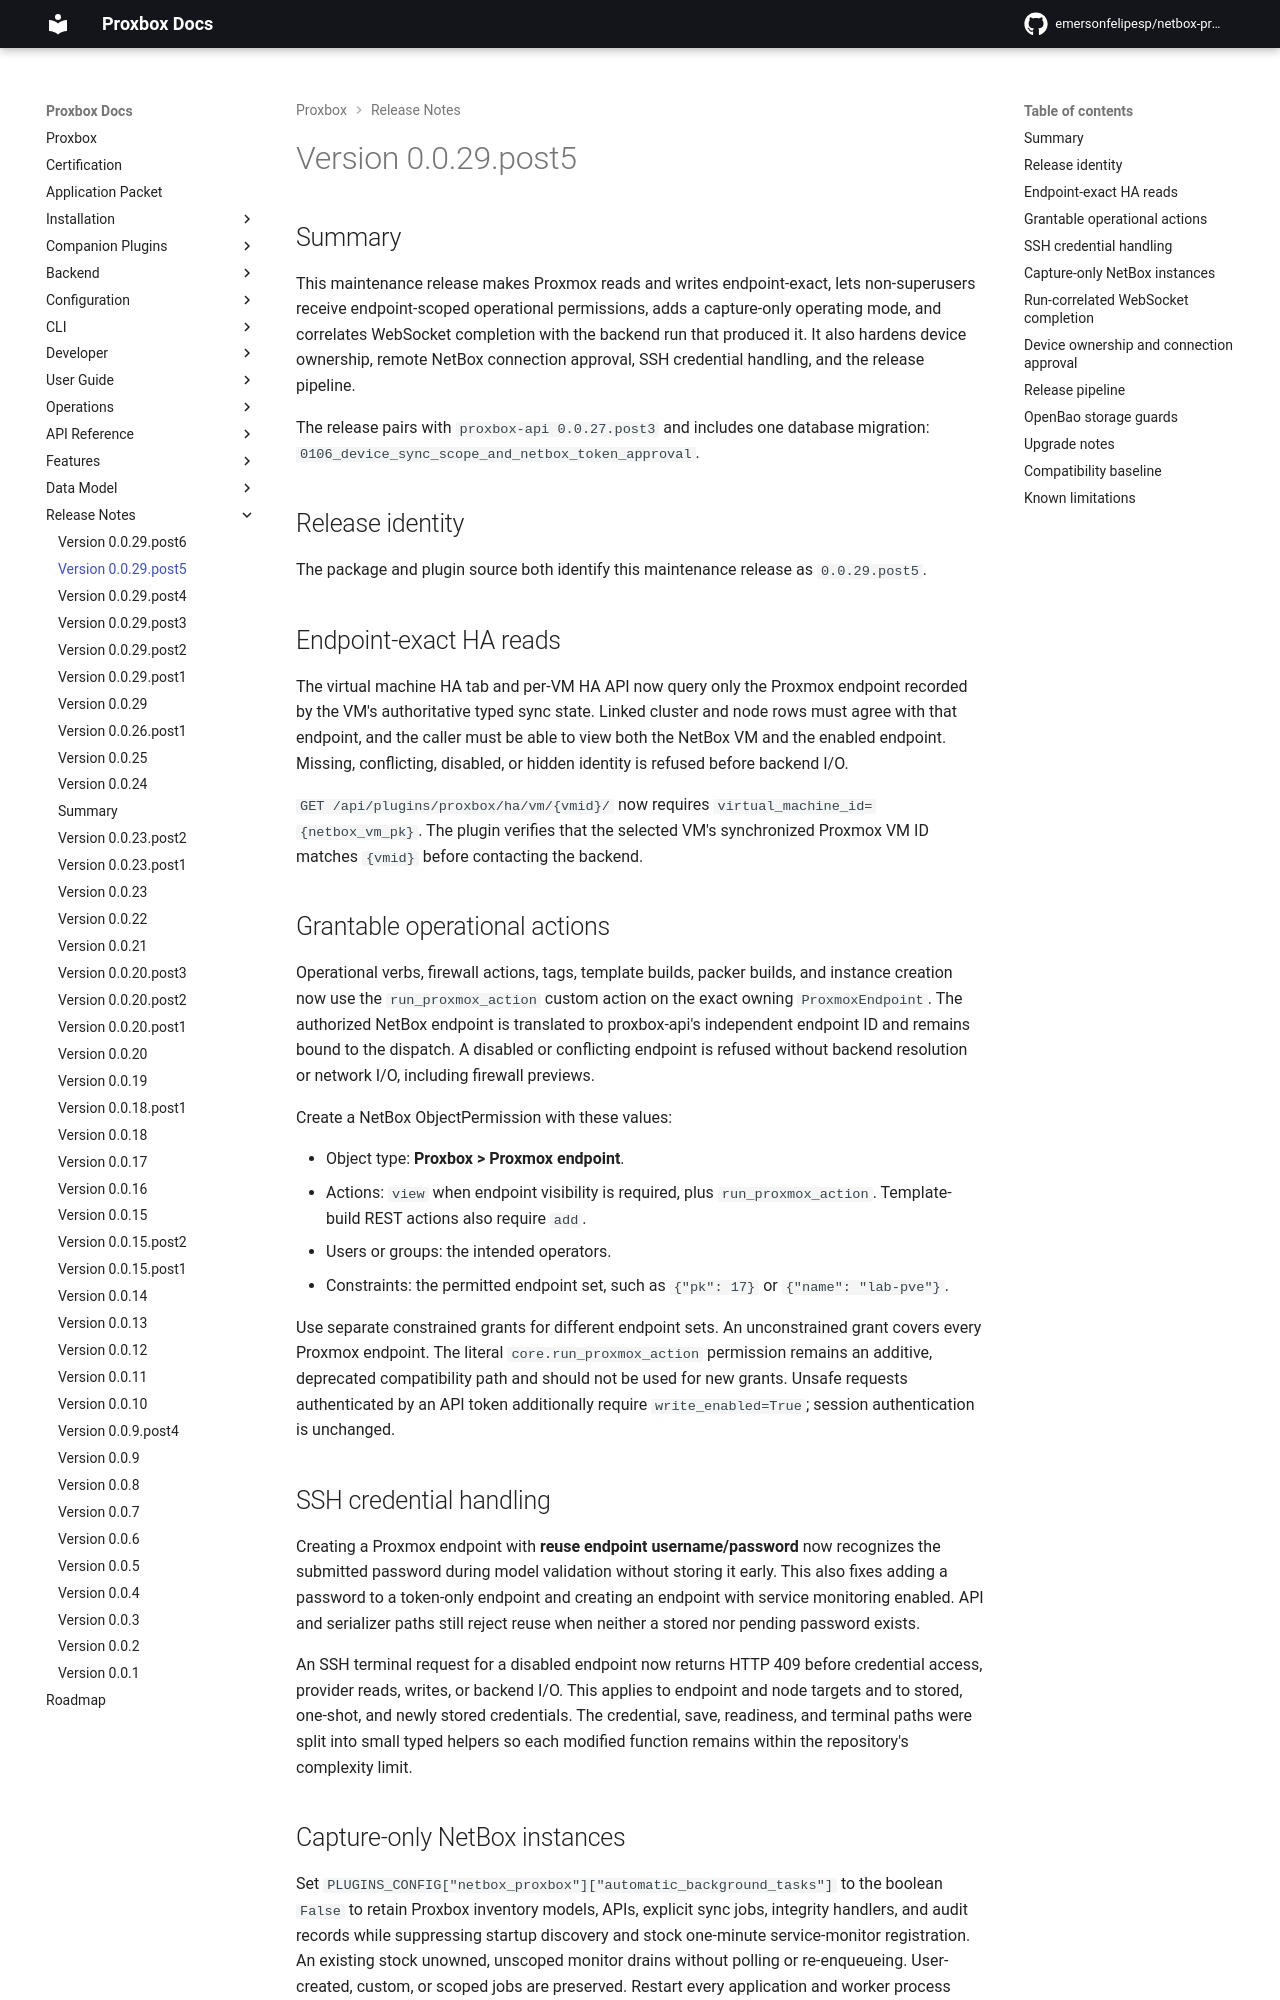

repository: klaernie/netbox-proxbox · page: release-notes/version-0.0.29.post5/index.html · generator: mkdocs

# Version 0.0.29.post5

## Summary

This maintenance release makes Proxmox reads and writes endpoint-exact, lets
non-superusers receive endpoint-scoped operational permissions, adds a
capture-only operating mode, and correlates WebSocket completion with the
backend run that produced it. It also hardens device ownership, remote NetBox
connection approval, SSH credential handling, and the release pipeline.

The release pairs with `proxbox-api 0.0.27.post3` and includes one database
migration: `0106_device_sync_scope_and_netbox_token_approval`.

## Release identity

The package and plugin source both identify this maintenance release as
`0.0.29.post5`.

## Endpoint-exact HA reads

The virtual machine HA tab and per-VM HA API now query only the Proxmox
endpoint recorded by the VM's authoritative typed sync state. Linked cluster
and node rows must agree with that endpoint, and the caller must be able to view
both the NetBox VM and the enabled endpoint. Missing, conflicting, disabled, or
hidden identity is refused before backend I/O.

`GET /api/plugins/proxbox/ha/vm/{vmid}/` now requires
`virtual_machine_id={netbox_vm_pk}`. The plugin verifies that the selected VM's
synchronized Proxmox VM ID matches `{vmid}` before contacting the backend.

## Grantable operational actions

Operational verbs, firewall actions, tags, template builds, packer builds, and
instance creation now use the `run_proxmox_action` custom action on the exact
owning `ProxmoxEndpoint`. The authorized NetBox endpoint is translated to
proxbox-api's independent endpoint ID and remains bound to the dispatch. A
disabled or conflicting endpoint is refused without backend resolution or
network I/O, including firewall previews.

Create a NetBox ObjectPermission with these values:

- Object type: **Proxbox > Proxmox endpoint**.
- Actions: `view` when endpoint visibility is required, plus
  `run_proxmox_action`. Template-build REST actions also require `add`.
- Users or groups: the intended operators.
- Constraints: the permitted endpoint set, such as `{"pk": 17}` or
  `{"name": "lab-pve"}`.

Use separate constrained grants for different endpoint sets. An unconstrained
grant covers every Proxmox endpoint. The literal `core.run_proxmox_action`
permission remains an additive, deprecated compatibility path and should not be
used for new grants. Unsafe requests authenticated by an API token additionally
require `write_enabled=True`; session authentication is unchanged.

## SSH credential handling

Creating a Proxmox endpoint with **reuse endpoint username/password** now
recognizes the submitted password during model validation without storing it
early. This also fixes adding a password to a token-only endpoint and creating
an endpoint with service monitoring enabled. API and serializer paths still
reject reuse when neither a stored nor pending password exists.

An SSH terminal request for a disabled endpoint now returns HTTP 409 before
credential access, provider reads, writes, or backend I/O. This applies to
endpoint and node targets and to stored, one-shot, and newly stored credentials.
The credential, save, readiness, and terminal paths were split into small typed
helpers so each modified function remains within the repository's complexity
limit.

## Capture-only NetBox instances

Set `PLUGINS_CONFIG["netbox_proxbox"]["automatic_background_tasks"]` to the
boolean `False` to retain Proxbox inventory models, APIs, explicit sync jobs,
integrity handlers, and audit records while suppressing startup discovery and
stock one-minute service-monitor registration. An existing stock unowned,
unscoped monitor drains without polling or re-enqueueing. User-created, custom,
or scoped jobs are preserved. Restart every application and worker process
after changing this setting.
